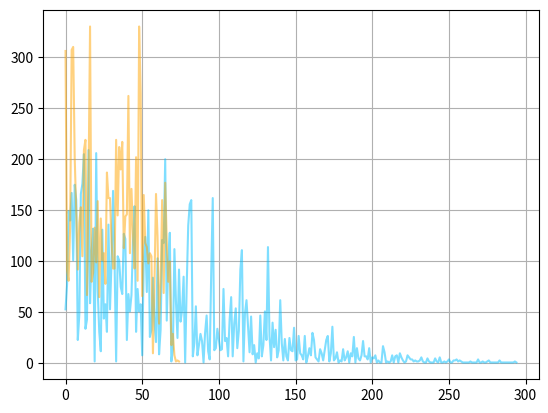

Reproduce this figure in Python.
import numpy as np
from random import random
from tqdm import tqdm
import matplotlib.pyplot as plt
from collections import Counter

# keep prob unchanged
def prob_0(idx):
	return 0.02

# change prob after 50
def prob_1(idx):
	if idx <=0 or idx > 100:
		print('ERROR, an invalid index is input.')
	else:
		if idx <= 50:
			return 0.02
		else:
			return 0.02*(idx-50)

def gacha_hit_0(idx):
	threshold = prob_0(idx)
	gacha_value = random()
	if gacha_value < threshold:
		return True
	else:
		return False 

def gacha_hit_1(idx):
	threshold = prob_1(idx)
	gacha_value = random()
	if gacha_value < threshold:
		return True
	else:
		return False 

# Paras for the gacha test
persons_0 = []
hits_0 = []
persons_1 = []
hits_1 = []

epoch = 10000

for person_id in tqdm(range(epoch)):
	for gacha_id in range(1,500):
		value_now = gacha_hit_0(gacha_id)
		if value_now:
			persons_0.append(person_id)
			hits_0.append(gacha_id)
			break

for person_id in tqdm(range(epoch)):
	for gacha_id in range(1,102):
		value_now = gacha_hit_1(gacha_id)
		if value_now:
			persons_1.append(person_id)
			hits_1.append(gacha_id)
			break

y0 = list(Counter(hits_0).values())
y1 = list(Counter(hits_1).values())

plt.grid()
plt.plot(range(len(y0)), y0, color='deepskyblue', alpha=0.5)
plt.plot(range(len(y1)), y1, color='orange', alpha=0.5)
plt.show()
